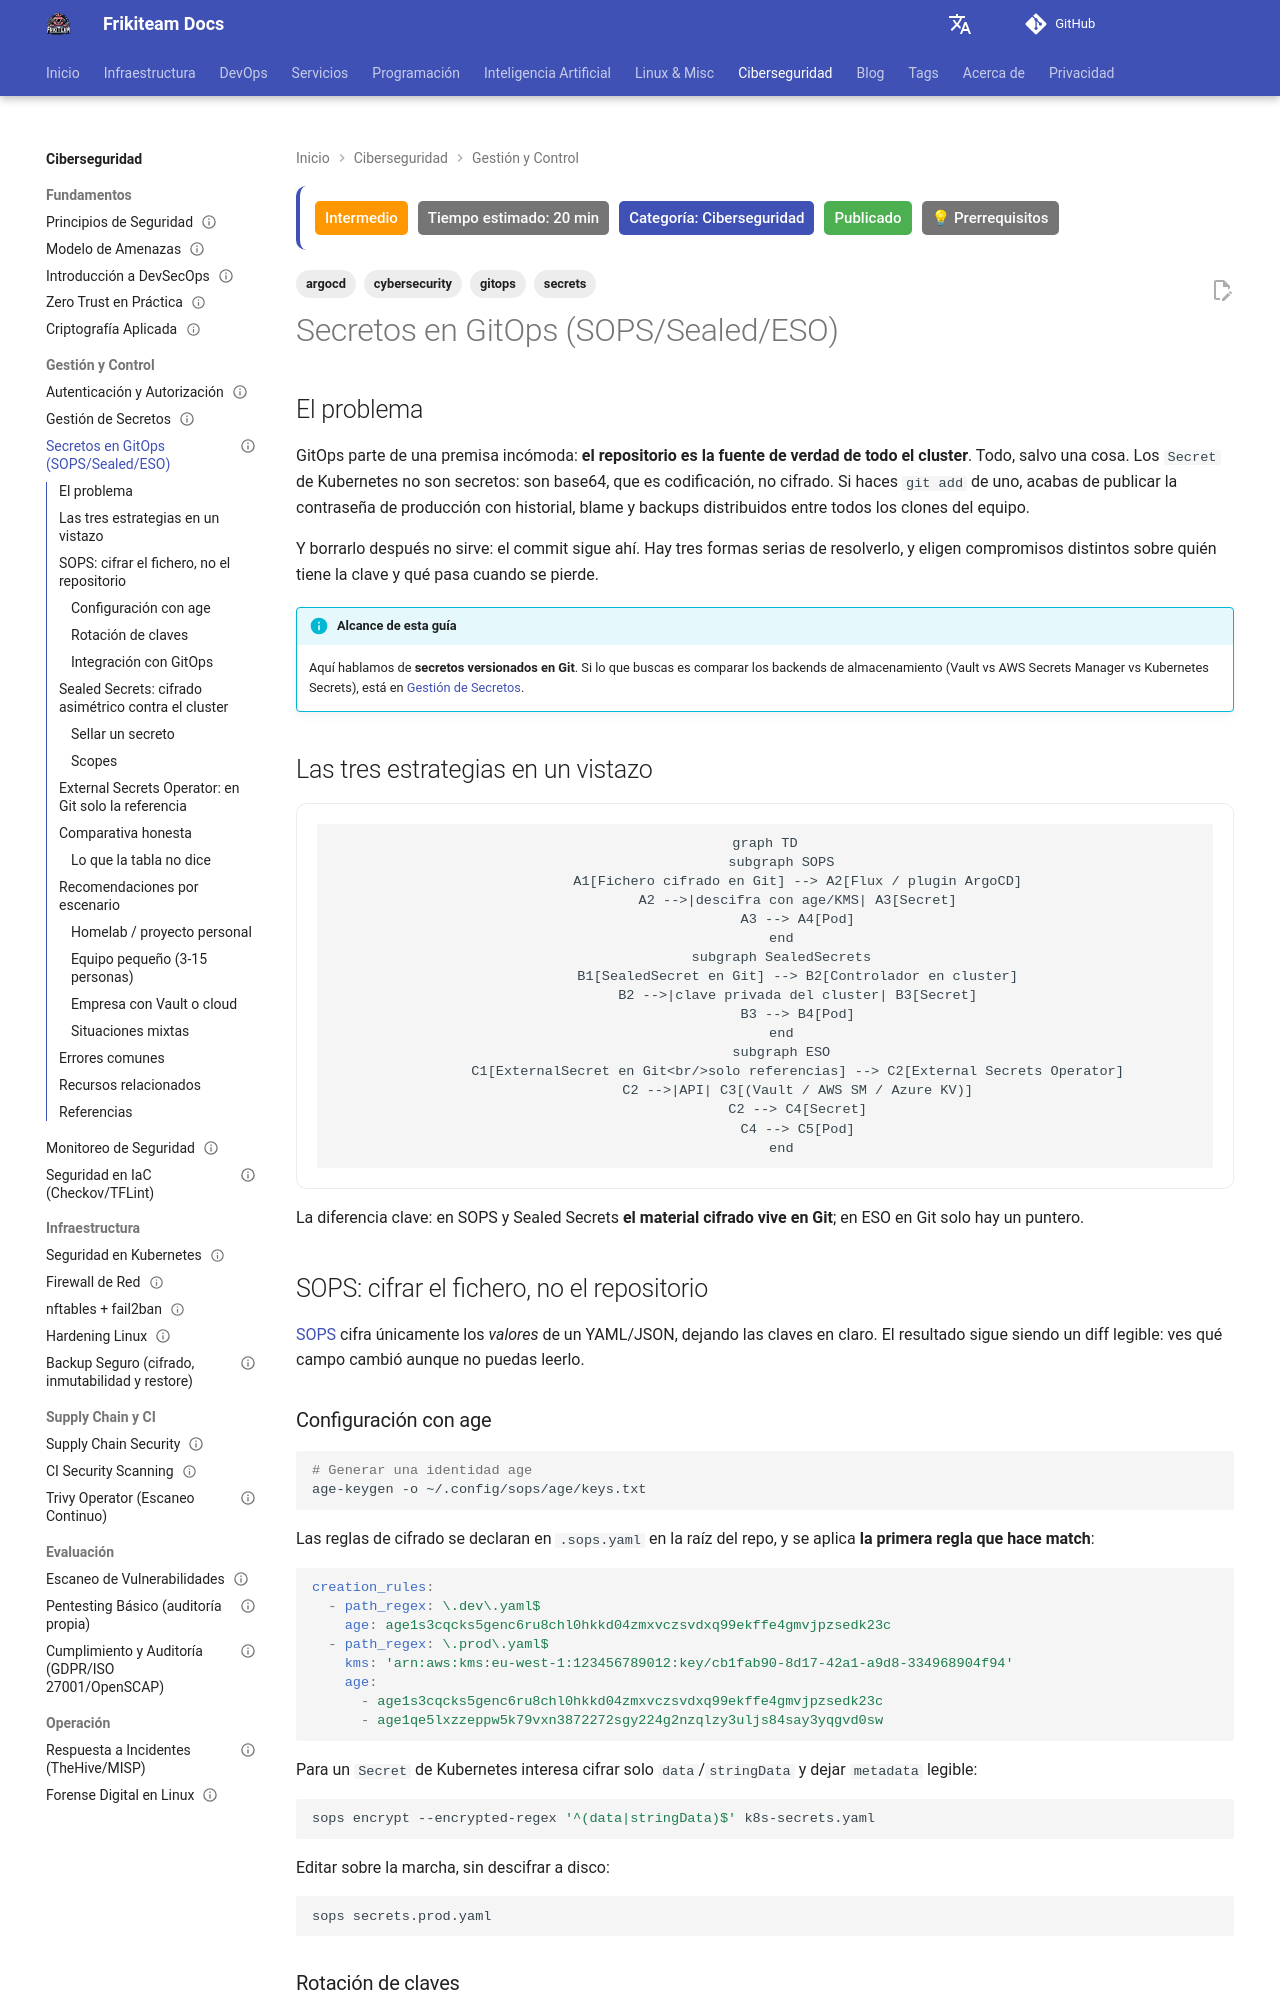

repository: rasty94/Frikiteam-docs · page: doc/cybersecurity/secrets_gitops/index.html · generator: mkdocs

---
title: "Secretos en GitOps: SOPS, Sealed Secrets y External Secrets Operator"
description: "Cómo versionar secretos en Git sin exponerlos. Comparativa práctica de SOPS, Sealed Secrets y External Secrets Operator: modelo de amenaza, rotación, disaster recovery e integración con ArgoCD."
keywords: "sops, sealed secrets, external secrets operator, gitops, argocd, kubernetes secrets, age, kubeseal, vault"
tags: ['cybersecurity', 'gitops', 'secrets', 'argocd']
updated: 2026-07-18
difficulty: intermediate
estimated_time: 20 min
category: Ciberseguridad
status: published
last_reviewed: 2026-11-23
prerequisites:
  - "Fundamentos de Kubernetes"
  - "Conceptos de GitOps"
reviewers: ["@rasty94"]
contributors: ["@rasty94"]
---

## El problema

GitOps parte de una premisa incómoda: **el repositorio es la fuente de verdad de todo el cluster**. Todo, salvo una cosa. Los `Secret` de Kubernetes no son secretos: son base64, que es codificación, no cifrado. Si haces `git add` de uno, acabas de publicar la contraseña de producción con historial, blame y backups distribuidos entre todos los clones del equipo.

Y borrarlo después no sirve: el commit sigue ahí. Hay tres formas serias de resolverlo, y eligen compromisos distintos sobre quién tiene la clave y qué pasa cuando se pierde.

!!! info "Alcance de esta guía"
    Aquí hablamos de **secretos versionados en Git**. Si lo que buscas es comparar los backends de almacenamiento (Vault vs AWS Secrets Manager vs Kubernetes Secrets), está en [Gestión de Secretos](gestion_secretos.md).

## Las tres estrategias en un vistazo

```mermaid
graph TD
    subgraph SOPS
        A1[Fichero cifrado en Git] --> A2[Flux / plugin ArgoCD]
        A2 -->|descifra con age/KMS| A3[Secret]
        A3 --> A4[Pod]
    end
    subgraph SealedSecrets
        B1[SealedSecret en Git] --> B2[Controlador en cluster]
        B2 -->|clave privada del cluster| B3[Secret]
        B3 --> B4[Pod]
    end
    subgraph ESO
        C1[ExternalSecret en Git<br/>solo referencias] --> C2[External Secrets Operator]
        C2 -->|API| C3[(Vault / AWS SM / Azure KV)]
        C2 --> C4[Secret]
        C4 --> C5[Pod]
    end
```

La diferencia clave: en SOPS y Sealed Secrets **el material cifrado vive en Git**; en ESO en Git solo hay un puntero.

## SOPS: cifrar el fichero, no el repositorio

[SOPS](https://getsops.io/) cifra únicamente los *valores* de un YAML/JSON, dejando las claves en claro. El resultado sigue siendo un diff legible: ves qué campo cambió aunque no puedas leerlo.

### Configuración con age

```bash
# Generar una identidad age
age-keygen -o ~/.config/sops/age/keys.txt
```

Las reglas de cifrado se declaran en `.sops.yaml` en la raíz del repo, y se aplica **la primera regla que hace match**:

```yaml
creation_rules:
  - path_regex: \.dev\.yaml$
    age: age1s3cqcks5genc6ru8chl0hkkd04zmxvczsvdxq99ekffe4gmvjpzsedk23c
  - path_regex: \.prod\.yaml$
    kms: 'arn:aws:kms:eu-west-1:123456789012:key/cb1fab90-8d17-42a1-a9d8-334968904f94'
    age:
      - age1s3cqcks5genc6ru8chl0hkkd04zmxvczsvdxq99ekffe4gmvjpzsedk23c
      - age1qe5lxzzeppw5k79vxn3872272sgy224g2nzqlzy3uljs84say3yqgvd0sw
```

Para un `Secret` de Kubernetes interesa cifrar solo `data`/`stringData` y dejar `metadata` legible:

```bash
sops encrypt --encrypted-regex '^(data|stringData)$' k8s-secrets.yaml
```

Editar sobre la marcha, sin descifrar a disco:

```bash
sops secrets.prod.yaml
```
